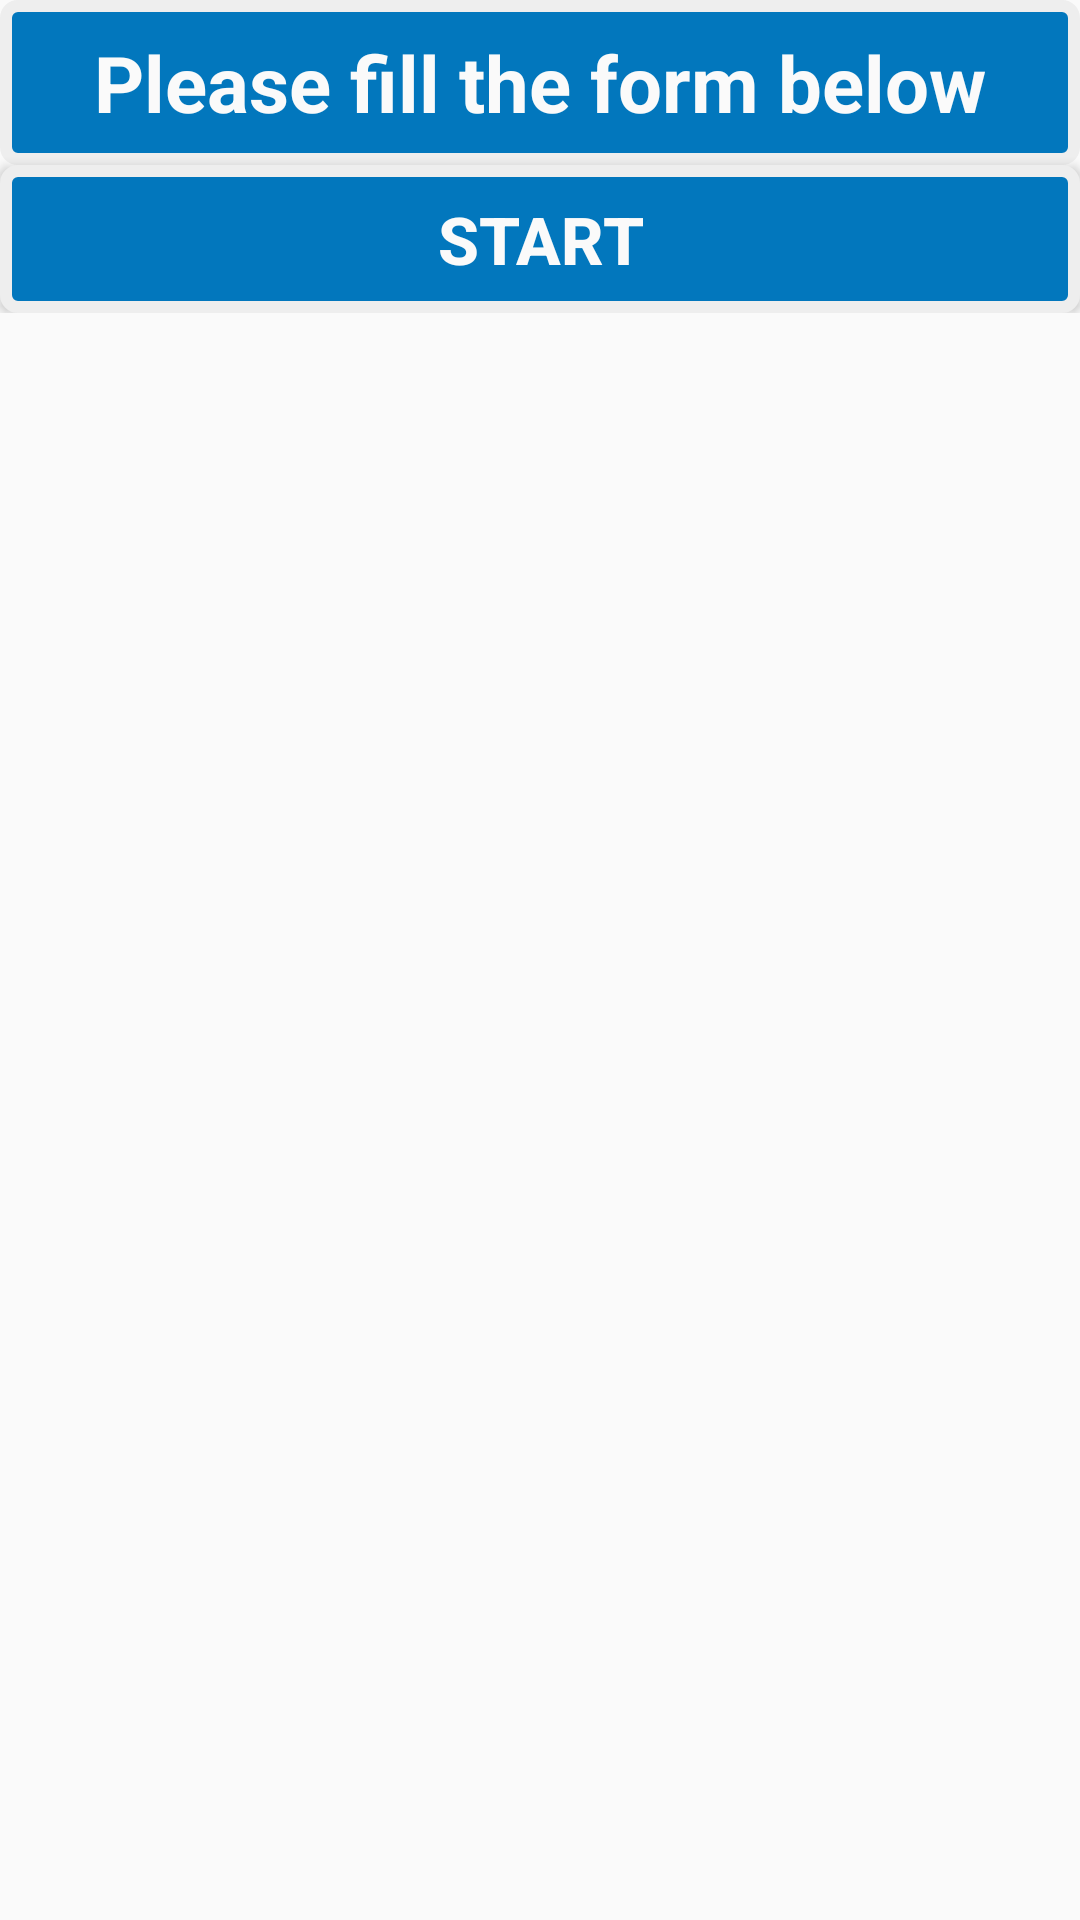

Layout XML and referenced resources for this Android screen:
<!-- AndroidManifest.xml: application theme AppTheme -->
<!-- res/layout/activity_main.xml -->
<?xml version="1.0" encoding="utf-8"?>
<ScrollView xmlns:android="http://schemas.android.com/apk/res/android"
    xmlns:tools="http://schemas.android.com/tools"
    android:layout_width="match_parent"
    android:layout_height="match_parent"
    tools:context="net.hsrtech.quizapp.MainActivity">

    <LinearLayout
        android:layout_width="match_parent"
        android:layout_height="wrap_content"
        android:orientation="vertical">

        <TextView
            android:layout_width="match_parent"
            android:layout_height="wrap_content"
            android:text="@string/baseHeading"
            style="@style/heading1" />

        <Button
            android:id="@+id/button"
            android:layout_width="match_parent"
            android:layout_height="wrap_content"
            android:text="@string/start"
            android:onClick="startQuiz"
            style="@style/buttonPrimary" />

    </LinearLayout>
</ScrollView>
<!-- resources referenced by this layout -->
<resources>
  <string name="baseHeading">Please fill the form below</string>
  <string name="start">Start</string>
  <style name="buttonPrimary">
          <item name="android:textColor">#FAFAFA</item>
          <item name="android:textStyle">bold</item>
          <item name="android:textSize">22sp</item>
          <item name="android:textAllCaps">true</item>
          <item name="android:radius">2dp</item>
          <item name="android:background">@drawable/border</item>
          <item name="android:padding">@dimen/ten</item>
      </style>
  <style name="heading1">
          <item name="android:textSize">26sp</item>
          <item name="android:textStyle">bold</item>
          <item name="android:textAlignment">center</item>
          <item name="android:padding">@dimen/ten</item>
          <item name="android:textColor">#FAFAFA</item>
          <item name="android:background">@drawable/border</item>
      </style>
  <style name="AppTheme" parent="Theme.AppCompat.Light.DarkActionBar">
          
          <item name="colorPrimary">@color/colorPrimary</item>
          <item name="colorPrimaryDark">@color/colorPrimaryDark</item>
          <item name="colorAccent">@color/colorAccent</item>
      </style>
  <!-- drawable border (drawable) -->
  <shape xmlns:android="http://schemas.android.com/apk/res/android">
      <stroke
          android:width="4dp"
          android:color="#EEEEEE" />
      <solid android:color="@color/colorBack" />
      <padding
          android:left="7dp"
          android:top="7dp"
          android:right="7dp"
          android:bottom="0dp" />
      <corners android:radius="4dp" />
  </shape>
  <dimen name="ten">10sp</dimen>
  <color name="colorPrimary">#3F51B5</color>
  <color name="colorPrimaryDark">#303F9F</color>
  <color name="colorAccent">#FF4081</color>
  <color name="colorBack">#0277BD</color>
</resources>
